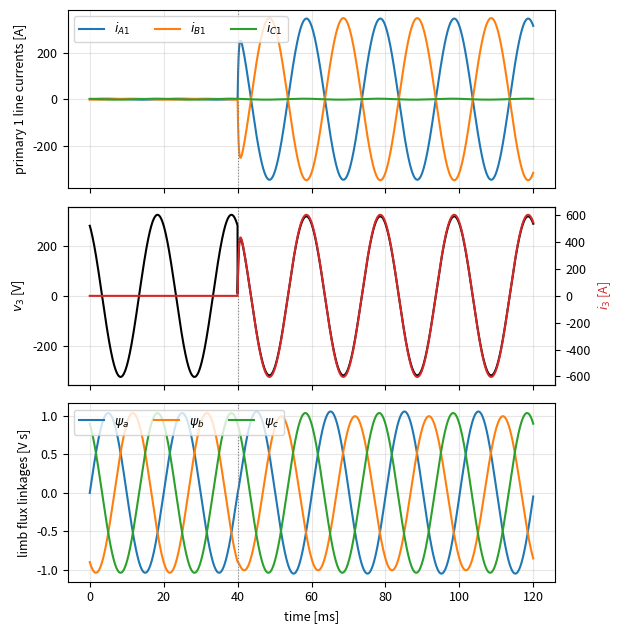

Write the Python code that produced this figure. (Note: this script raises an exception after producing the figure.)
#!/usr/bin/env python3
# tri_monophase_transformer_check.py
#
# Verification of the Simscape component tri_monophase_transformer.ssc
# (two star-connected three-phase primaries on a three-limb core, one
# single-phase secondary). Pure Python 3 / NumPy (+ Matplotlib for the
# figures): the script rebuilds the SAME equations of the .ssc file as a
# linear descriptor system E x' = A x + B u, solves it in the frequency
# domain (sinusoidal steady state) and in the time domain (trapezoidal
# rule), prints the quantities quoted in the technical note and draws its
# figures into ./figures/.
#
# Usage:  python3 tri_monophase_transformer_check.py [--no-fig]
#
# MIT License, Copyright (c) 2026 Davide Bagnara

import sys
import numpy as np

# --------------------------------------------------------------------------
# Default parameters (identical to the defaults of the .ssc component)
# --------------------------------------------------------------------------
PAR = dict(
    Sr=100e3,   # rated apparent power, single-phase output   [VA]
    V1=400.0,   # primary 1 rated line-to-line voltage, rms  [V]
    V2=400.0,   # primary 2 rated line-to-line voltage, rms  [V]
    V3=230.0,   # secondary rated voltage, rms               [V]
    fr=50.0,    # rated frequency                            [Hz]
    r1=0.005, l1=0.030,   # primary 1 coil resistance / leakage   [pu]
    r2=0.005, l2=0.030,   # primary 2 coil resistance / leakage   [pu]
    r3=0.005, l3=0.030,   # secondary resistance / leakage        [pu]
    lm=100.0,   # positive-sequence magnetizing inductance   [pu]
    lm0=0.5,    # zero-sequence magnetizing inductance       [pu]
    rfe=500.0,  # core-loss resistance per limb              [pu]
    ws=np.array([1.0, -1.0, 0.0]),  # secondary turns distribution on limbs a,b,c
)

ALPHA = np.exp(1j * 2 * np.pi / 3)   # a = 1 /_ 120 deg


def derived(p):
    """Physical quantities from the per-unit parameters (same formulas as the
    parameters(Access=private) block of the .ssc file)."""
    w = np.asarray(p['ws'], float)
    wb = 2 * np.pi * p['fr']
    Zb1 = p['V1'] ** 2 / p['Sr']
    Zb2 = p['V2'] ** 2 / p['Sr']
    Zb3 = p['V3'] ** 2 / p['Sr']
    # |w_a + a^2 w_b + a w_c|  (balanced positive-sequence flux, a-b-c sequence)
    gw = np.sqrt((w[0] - 0.5 * (w[1] + w[2])) ** 2 + 0.75 * (w[2] - w[1]) ** 2)
    d = dict(
        w=w, wb=wb, Zb1=Zb1, Zb2=Zb2, Zb3=Zb3, gw=gw,
        n2=p['V2'] / p['V1'],
        n3=np.sqrt(3) * p['V3'] / (gw * p['V1']),
        R1=p['r1'] * Zb1, L1=p['l1'] * Zb1 / wb,
        R2=p['r2'] * Zb2, L2=p['l2'] * Zb2 / wb,
        R3=p['r3'] * Zb3, L3=p['l3'] * Zb3 / wb,
        Lm=p['lm'] * Zb1 / wb, Lm0=p['lm0'] * Zb1 / wb,
        Rfe=p['rfe'] * Zb1,
    )
    return d


# --------------------------------------------------------------------------
# Descriptor system  E x' = A x + B u
# x = [i1a i1b i1c  i2a i2b i2c  i3  la lb lc  vn1 vn2]
# u = [vA1 vB1 vC1  vA2 vB2 vC2]   (phase-to-ground source voltages)
# --------------------------------------------------------------------------
IX = dict(i1=[0, 1, 2], i2=[3, 4, 5], i3=6, lam=[7, 8, 9], vn1=10, vn2=11)


def build(p, prim2='open', neutral1='float', neutral2='float',
          load='open', RL=0.0, LL=0.0):
    """prim2: 'open' | 'fed' (primary 2 driven by u[3:6]);
    neutralX: 'float' | 'ground';  load: 'open' | 'short' | 'rl'."""
    d = derived(p)
    w, n2, n3 = d['w'], d['n2'], d['n3']
    E = np.zeros((12, 12))
    A = np.zeros((12, 12))
    B = np.zeros((12, 6))
    c = (d['Lm'] - d['Lm0']) / 3.0
    # primary 1 coils: L1 i1k' + lk' = -R1 i1k - vn1 + vk
    for k in range(3):
        r = k
        E[r, IX['i1'][k]] = d['L1']
        E[r, IX['lam'][k]] = 1.0
        A[r, IX['i1'][k]] = -d['R1']
        A[r, IX['vn1']] = -1.0
        B[r, k] = 1.0
    # primary 2 coils
    for k in range(3):
        r = 3 + k
        if prim2 == 'fed':
            E[r, IX['i2'][k]] = d['L2']
            E[r, IX['lam'][k]] = n2
            A[r, IX['i2'][k]] = -d['R2']
            A[r, IX['vn2']] = -1.0
            B[r, 3 + k] = 1.0
        else:                       # open: i2k = 0
            A[r, IX['i2'][k]] = 1.0
    # secondary: (L3+LL) i3' - n3 sum_k w_k lk' = -(R3+RL) i3
    r = 6
    if load == 'open':
        A[r, IX['i3']] = 1.0
    else:
        if load == 'short':
            RL, LL = 0.0, 0.0
        E[r, IX['i3']] = d['L3'] + LL
        for k in range(3):
            E[r, IX['lam'][k]] = -n3 * w[k]
        A[r, IX['i3']] = -(d['R3'] + RL)
    # magnetizing: lk = Lm im_k - c sum_j im_j,
    # im_k = i1k + n2 i2k - n3 w_k i3 - lk'/Rfe
    for k in range(3):
        r = 7 + k
        E[r, IX['lam'][k]] += d['Lm'] / d['Rfe']
        A[r, IX['lam'][k]] = -1.0
        A[r, IX['i1'][k]] += d['Lm']
        A[r, IX['i2'][k]] += d['Lm'] * n2
        A[r, IX['i3']] += -d['Lm'] * n3 * w[k]
        for j in range(3):
            E[r, IX['lam'][j]] += -c / d['Rfe']
            A[r, IX['i1'][j]] += -c
            A[r, IX['i2'][j]] += -c * n2
            A[r, IX['i3']] += c * n3 * w[j]
    # neutrals
    r = 10
    if neutral1 == 'float':
        for k in range(3):
            A[r, IX['i1'][k]] = 1.0
    else:
        A[r, IX['vn1']] = 1.0
    r = 11
    if prim2 == 'fed' and neutral2 == 'float':
        for k in range(3):
            A[r, IX['i2'][k]] = 1.0
    else:
        A[r, IX['vn2']] = 1.0
    return E, A, B, d


def phasor(E, A, B, U, w):
    """Sinusoidal steady state: (jwE - A) X = B U, U = complex peak values."""
    return np.linalg.solve(1j * w * E - A, B @ U)


def source(Vll, phase_deg=0.0, seq=+1):
    """Balanced three-phase set of phase-to-ground voltages, complex peaks."""
    Vp = np.sqrt(2) * Vll / np.sqrt(3) * np.exp(1j * np.deg2rad(phase_deg))
    return np.array([Vp, Vp * ALPHA ** (-seq), Vp * ALPHA ** (-2 * seq)])


def seqcomp(I):
    """Symmetrical components (zero, positive, negative) of a 3-vector."""
    a = ALPHA
    I0 = (I[0] + I[1] + I[2]) / 3
    Ip = (I[0] + a * I[1] + a ** 2 * I[2]) / 3
    In = (I[0] + a ** 2 * I[1] + a * I[2]) / 3
    return I0, Ip, In


def rms(x):
    return np.abs(x) / np.sqrt(2)


def ang(x):
    return np.rad2deg(np.angle(x))


def report(title, X, U, d, p, prim2):
    i1 = X[IX['i1']]
    i2 = X[IX['i2']]
    i3 = X[IX['i3']]
    lam = X[IX['lam']]
    w = d['w']
    e3 = d['n3'] * (1j * d['wb']) * (w @ lam)
    v3 = e3 - (d['R3'] + 1j * d['wb'] * d['L3']) * i3
    vAB = U[0] - U[1]
    print('\n' + '=' * 72)
    print(title)
    print('-' * 72)
    print('  secondary: V3 = %8.2f V rms  /_ %7.2f deg (ref. V_AB),  I3 = %8.2f A rms'
          % (rms(v3), ang(v3 / vAB), rms(i3)))
    print('  primary 1 line currents [A rms]: A %8.3f  B %8.3f  C %8.3f'
          % tuple(rms(i1)))
    if prim2 == 'fed':
        print('  primary 2 line currents [A rms]: A %8.3f  B %8.3f  C %8.3f'
              % tuple(rms(i2)))
    Itot = i1 + i2
    I0, Ip, In = seqcomp(Itot)
    print('  total line current sequence components [A rms]: I0 %7.3f  I+ %7.3f  I- %7.3f'
          % (rms(I0), rms(Ip), rms(In)))
    # powers (complex peaks -> S = V I* / 2)
    S1 = 0.5 * np.sum(U[0:3] * np.conj(i1))
    S2 = 0.5 * np.sum(U[3:6] * np.conj(i2)) if prim2 == 'fed' else 0.0
    S3 = 0.5 * v3 * np.conj(i3)
    Pcu = 0.5 * (d['R1'] * np.sum(np.abs(i1) ** 2) + d['R2'] * np.sum(np.abs(i2) ** 2)
                 + d['R3'] * np.abs(i3) ** 2)
    e = 1j * d['wb'] * lam
    Pfe = 0.5 * np.sum(np.abs(e) ** 2) / d['Rfe']
    print('  P_in = %9.1f W   P_out = %9.1f W   P_cu = %8.1f W   P_fe = %8.1f W   balance = %.2e W'
          % (S1.real + np.real(S2), S3.real, Pcu, Pfe,
             S1.real + np.real(S2) - S3.real - Pcu - Pfe))
    print('  Q_in = %9.1f var  Q_out = %9.1f var' % (S1.imag + np.imag(S2), S3.imag))
    print('  limb flux linkages (primary 1) [V s rms]: a %.4f  b %.4f  c %.4f'
          % tuple(rms(lam)))
    return dict(v3=v3, i3=i3, i1=i1, i2=i2, lam=lam, e3=e3)


# --------------------------------------------------------------------------
# Time-domain simulation (trapezoidal rule, backward Euler on the first step)
# --------------------------------------------------------------------------
def simulate(E, A, B, ufun, t_end, h, x0=None):
    """Trapezoidal rule on E x' = A x + B u (backward Euler on the first step)."""
    n = int(round(t_end / h))
    t = np.arange(n + 1) * h
    x = np.zeros((n + 1, 12))
    if x0 is not None:
        x[0] = x0
    M_be = E / h - A
    M_tr = E / h - A / 2
    for k in range(n):
        if k == 0:
            rhs = (E / h) @ x[k] + B @ ufun(t[k + 1])
            x[k + 1] = np.linalg.solve(M_be, rhs)
        else:
            rhs = (E / h + A / 2) @ x[k] + B @ (0.5 * (ufun(t[k]) + ufun(t[k + 1])))
            x[k + 1] = np.linalg.solve(M_tr, rhs)
    return t, x


def main():
    make_fig = '--no-fig' not in sys.argv
    p = dict(PAR)
    d = derived(p)
    print('Derived quantities (default parameters, ws = %s):' % np.array2string(d['w']))
    print('  g_w = %.4f   n2 = N2/N1 = %.4f   n3 = N3/N1 = %.4f' % (d['gw'], d['n2'], d['n3']))
    print('  Zb1 = %.4f Ohm  Zb3 = %.4f Ohm  R1 = %.3f mOhm  L1 = %.3f uH  R3 = %.3f mOhm  L3 = %.3f uH'
          % (d['Zb1'], d['Zb3'], 1e3 * d['R1'], 1e6 * d['L1'], 1e3 * d['R3'], 1e6 * d['L3']))
    print('  Lm = %.3f mH  Lm0 = %.3f mH  Rfe = %.1f Ohm' % (1e3 * d['Lm'], 1e3 * d['Lm0'], d['Rfe']))
    Ib1 = p['Sr'] / (np.sqrt(3) * p['V1'])
    I3n = p['Sr'] / p['V3']
    RLn = p['V3'] ** 2 / p['Sr']
    print('  base currents: Ib1 = %.2f A (3-ph base)   I3n = %.2f A   rated load RL = %.4f Ohm'
          % (Ib1, I3n, RLn))

    U1 = source(p['V1'])
    Uopen = np.concatenate([U1, np.zeros(3)])

    # --- 1. no load ---------------------------------------------------------
    E, A, B, d = build(p, prim2='open', load='open')
    X = phasor(E, A, B, Uopen, d['wb'])
    r = report('TEST 1 - no load, primary 1 at rated voltage, primary 2 open, secondary open', X, Uopen, d, p, 'open')
    # open-circuit voltage of primary 2
    lam = X[IX['lam']]
    e2 = d['n2'] * 1j * d['wb'] * lam
    print('  primary 2 open-circuit line-to-line voltage: %.2f V rms' % rms(e2[0] - e2[1]))
    print('  expected magnetizing current Ib1/lm = %.3f A, core-loss current = %.3f A'
          % (Ib1 / p['lm'], (p['V1'] / np.sqrt(3)) / (p['rfe'] * d['Zb1'])))

    # --- 2. rated resistive load -------------------------------------------
    E, A, B, d = build(p, prim2='open', load='rl', RL=RLn)
    X = phasor(E, A, B, Uopen, d['wb'])
    r = report('TEST 2 - rated resistive load on the secondary, primary 1 alone', X, Uopen, d, p, 'open')
    zsc = (p['r3'] + 1j * p['l3']) + 2 * (p['r1'] + 1j * p['l1'])
    print('  expected: V3 ~ V3n/|1 + z_sc| = %.2f V with z_sc = z3 + 2 z1, I_A ~ I_B ~ n3*I3 = %.1f A'
          % (p['V3'] / abs(1 + zsc), d['n3'] * rms(r['i3'])))

    # --- 3. short circuit ---------------------------------------------------
    E, A, B, d = build(p, prim2='open', load='short')
    X = phasor(E, A, B, Uopen, d['wb'])
    r = report('TEST 3 - secondary short circuit at rated primary voltage', X, Uopen, d, p, 'open')
    print('  I3/I3n = %.3f pu  -> z_sc = %.4f pu  (expected |z3 + 2 z1| = %.4f pu, u_cc = %.2f %%)'
          % (rms(r['i3']) / I3n, I3n / rms(r['i3']), abs(zsc), 100 * abs(zsc)))

    # --- 4. both primaries in parallel on the same source -------------------
    Upar = np.concatenate([U1, U1])
    E, A, B, d = build(p, prim2='fed', load='rl', RL=RLn)
    X = phasor(E, A, B, Upar, d['wb'])
    r = report('TEST 4 - primaries 1 and 2 in parallel on the same source, rated load', X, Upar, d, p, 'fed')
    E, A, B, d = build(p, prim2='fed', load='short')
    X = phasor(E, A, B, Upar, d['wb'])
    zsc2 = (p['r3'] + 1j * p['l3']) + (p['r1'] + 1j * p['l1'])
    print('  short circuit with both primaries: I3/I3n = %.3f pu -> z_sc = %.4f pu (expected |z3 + 2 (z1||z2)| = %.4f pu)'
          % (rms(X[IX['i3']]) / I3n, I3n / rms(X[IX['i3']]), abs(zsc2)))

    # --- 5. two primaries fed by two sources with a phase displacement ------
    for delta in (2.0, 5.0):
        U2 = source(p['V2'], phase_deg=delta)
        Ud = np.concatenate([U1, U2])
        E, A, B, d = build(p, prim2='fed', load='open')
        X = phasor(E, A, B, Ud, d['wb'])
        r = report('TEST 5 - primary 2 fed by a second source displaced by %.0f deg, no load' % delta, X, Ud, d, p, 'fed')
        icirc_pu = 2 * np.sin(np.deg2rad(delta) / 2) / abs((p['r1'] + 1j * p['l1']) + (p['r2'] + 1j * p['l2']))
        print('  circulating current I_A1/Ib1 = %.3f pu  (estimate 2 sin(delta/2)/|z1+z2| = %.3f pu)'
              % (rms(r['i1'][0]) / Ib1, icirc_pu))

    # --- 6. T-type distribution [1 -1/2 -1/2] ------------------------------
    pT = dict(p)
    pT['ws'] = np.array([1.0, -0.5, -0.5])
    E, A, B, dT = build(pT, prim2='open', load='rl', RL=RLn)
    X = phasor(E, A, B, Uopen, dT['wb'])
    r = report('TEST 6 - T-type secondary distribution ws = [1 -1/2 -1/2], rated load', X, Uopen, dT, pT, 'open')
    print('  n3 = %.4f, expected I_A = n3*I3n = %.1f A, I_B = I_C = %.1f A' % (dT['n3'], dT['n3'] * I3n, dT['n3'] * I3n / 2))
    E, A, B, dT = build(pT, prim2='open', load='short')
    X = phasor(E, A, B, Uopen, dT['wb'])
    print('  short circuit: z_sc = %.4f pu (expected |z3 + 2 z1| = %.4f pu, same as the line-to-line distribution)'
          % (I3n / rms(X[IX['i3']]), abs(zsc)))

    # --- 7. single-limb distribution [1 0 0] with and without neutral -------
    pS = dict(p)
    pS['ws'] = np.array([1.0, 0.0, 0.0])
    for neu in ('float', 'ground'):
        E, A, B, dS = build(pS, prim2='open', neutral1=neu, load='rl', RL=RLn)
        X = phasor(E, A, B, Uopen, dS['wb'])
        r = report('TEST 7 - single-limb distribution ws = [1 0 0], rated load, neutral N1 %s' % neu, X, Uopen, dS, pS, 'open')
        if neu == 'ground':
            zsc1 = (p['r3'] + 1j * p['l3']) + 3 * (p['r1'] + 1j * p['l1'])
            print('  expected with neutral: V3 ~ V3n/|1 + z_sc| with z_sc = z3 + 3 z1 -> %.2f V' % (p['V3'] / abs(1 + zsc1)))
        else:
            print('  without neutral the load current must return through the zero-sequence magnetizing path (lm0 = %.2f pu): the output collapses' % p['lm0'])

    # --- 8. time domain: no-load steady state, rated load connected at t = 2T
    T = 1 / p['fr']
    h = T / 2000
    def ufun(t):
        v = np.real(U1 * np.exp(1j * d['wb'] * t))
        return np.concatenate([v, np.zeros(3)])
    E, A, B, d = build(p, prim2='open', load='open')
    X0 = phasor(E, A, B, Uopen, d['wb'])          # consistent initial state
    t1, x1 = simulate(E, A, B, ufun, 2 * T, h, x0=np.real(X0))
    E, A, B, d = build(p, prim2='open', load='rl', RL=RLn)
    t2, x2 = simulate(E, A, B, lambda t: ufun(t + t1[-1]), 4 * T, h, x0=x1[-1])
    t = np.concatenate([t1, t1[-1] + t2[1:]])
    x = np.vstack([x1, x2[1:]])
    i1 = x[:, IX['i1']]
    i3 = x[:, IX['i3']]
    lam = x[:, IX['lam']]
    v3 = np.where(t > t1[-1], RLn * i3, d['n3'] * np.gradient(lam @ d['w'], t))
    last = t >= 5 * T
    print('\n' + '=' * 72)
    print('TEST 8 - time domain (trapezoidal rule): no load, rated load connected at t = 2T')
    print('-' * 72)
    print('  last-cycle rms: V3 = %.2f V, I3 = %.2f A, I_A = %.2f A, I_B = %.2f A, I_C = %.2f A'
          % (np.sqrt(np.mean(v3[last] ** 2)), np.sqrt(np.mean(i3[last] ** 2)),
             np.sqrt(np.mean(i1[last, 0] ** 2)), np.sqrt(np.mean(i1[last, 1] ** 2)),
             np.sqrt(np.mean(i1[last, 2] ** 2))))
    print('  (the phasor solution of test 2 gives V3 = 225.65 V, I3 = 426.55 A, I_A = 244.85 A, I_B = 246.26 A, I_C = 1.47 A)')

    if make_fig:
        import matplotlib
        matplotlib.use('Agg')
        import matplotlib.pyplot as plt
        import os
        os.makedirs('figures', exist_ok=True)
        plt.rcParams.update({'font.size': 9, 'axes.grid': True, 'grid.alpha': 0.3})
        fig, ax = plt.subplots(3, 1, figsize=(6.3, 6.4), sharex=True)
        ax[0].plot(1e3 * t, i1[:, 0], label=r'$i_{A1}$')
        ax[0].plot(1e3 * t, i1[:, 1], label=r'$i_{B1}$')
        ax[0].plot(1e3 * t, i1[:, 2], label=r'$i_{C1}$')
        ax[0].set_ylabel('primary 1 line currents [A]')
        ax[0].legend(loc='upper left', ncol=3)
        ax[1].plot(1e3 * t, v3, 'k', label=r'$v_3$')
        ax[1].set_ylabel(r'$v_3$ [V]')
        ax1b = ax[1].twinx()
        ax1b.plot(1e3 * t, i3, 'C3', label=r'$i_3$')
        ax1b.set_ylabel(r'$i_3$ [A]', color='C3')
        ax1b.grid(False)
        ax[2].plot(1e3 * t, lam[:, 0], label=r'$\psi_a$')
        ax[2].plot(1e3 * t, lam[:, 1], label=r'$\psi_b$')
        ax[2].plot(1e3 * t, lam[:, 2], label=r'$\psi_c$')
        ax[2].set_ylabel('limb flux linkages [V s]')
        ax[2].set_xlabel('time [ms]')
        ax[2].legend(loc='upper left', ncol=3)
        for a_ in ax:
            a_.axvline(1e3 * t1[-1], color='0.5', lw=0.8, ls=':')
        fig.tight_layout()
        fig.savefig('figures/load_step_rated_load.pdf')

        # line currents for the three secondary distributions (steady state)
        fig, ax = plt.subplots(1, 3, figsize=(6.3, 2.6))
        cases = [(np.array([1.0, -1.0, 0.0]), r'$\mathbf{w}=[1,-1,0]$', 'float'),
                 (np.array([1.0, -0.5, -0.5]), r'$\mathbf{w}=[1,-\frac{1}{2},-\frac{1}{2}]$', 'float'),
                 (np.array([1.0, 0.0, 0.0]), r'$\mathbf{w}=[1,0,0]$, N1 grounded', 'ground')]
        for a_, (wv, lab, neu) in zip(ax, cases):
            pc = dict(p)
            pc['ws'] = wv
            E, A, B, dc = build(pc, prim2='open', neutral1=neu, load='rl', RL=RLn)
            X = phasor(E, A, B, Uopen, dc['wb'])
            I = X[IX['i1']] / np.sqrt(2)
            Vref = U1 / np.sqrt(2) * 0.9      # phase voltages, scaled to the plot
            for k, nm in enumerate(('A', 'B', 'C')):
                a_.annotate('', xy=(Vref[k].real, Vref[k].imag), xytext=(0, 0),
                            arrowprops=dict(arrowstyle='->', color='0.65', lw=0.8))
                a_.text(Vref[k].real * 1.12, Vref[k].imag * 1.12, r'$\underline{V}_%s$' % nm,
                        color='0.45', ha='center', va='center', fontsize=7)
            for k, (c_, nm) in enumerate(zip(('C0', 'C1', 'C2'), ('A', 'B', 'C'))):
                if abs(I[k]) < 15:
                    continue
                a_.annotate('', xy=(I[k].real, I[k].imag), xytext=(0, 0),
                            arrowprops=dict(arrowstyle='-|>', color=c_, lw=1.8, shrinkA=0, shrinkB=0))
                a_.text(I[k].real * 1.15, I[k].imag * 1.15 + 20 * np.sign(I[k].imag + 1e-9) * (abs(I[k].imag) < 40),
                        r'$\underline{I}_%s$' % nm, color=c_, ha='center', va='center', fontsize=8)
            a_.set_aspect('equal')
            a_.set_xlim(-450, 450)
            a_.set_ylim(-450, 450)
            a_.set_xticks([-400, -200, 0, 200, 400])
            a_.set_yticks([-400, -200, 0, 200, 400])
            a_.tick_params(labelsize=7)
            a_.set_title(lab, fontsize=8)
            a_.set_xlabel('Re [A rms]', fontsize=8)
        ax[0].set_ylabel('Im [A rms]', fontsize=8)
        fig.tight_layout()
        fig.savefig('figures/line_currents_distributions.pdf')
        print('\nfigures written to ./figures/')


if __name__ == '__main__':
    main()
